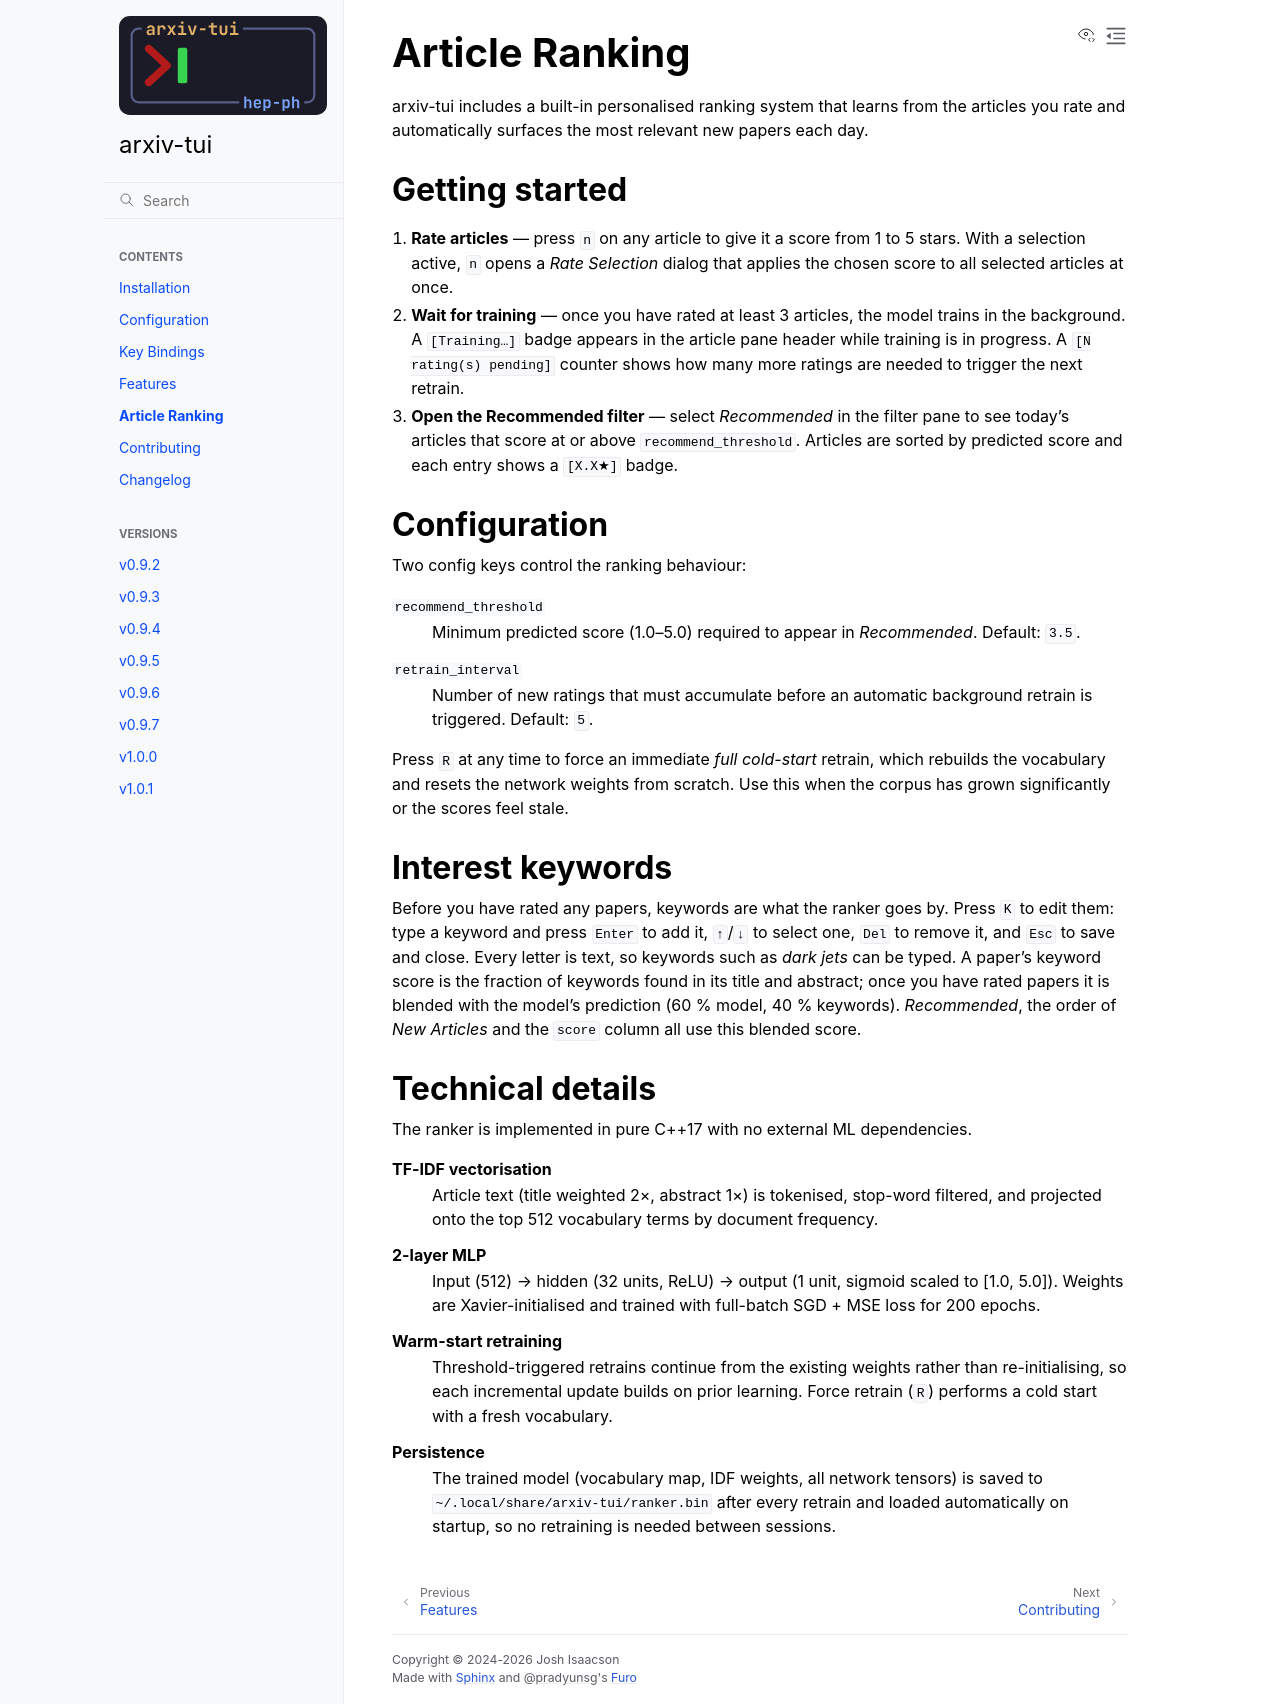

repository: jxi24/arxiv-tui · page: latest/ranking.html · generator: sphinx

.. SPDX-FileCopyrightText: 2024-2026 Josh Isaacson
.. SPDX-License-Identifier: GPL-3.0-only

Article Ranking
===============

arxiv-tui includes a built-in personalised ranking system that learns from the
articles you rate and automatically surfaces the most relevant new papers each
day.

Getting started
---------------

1. **Rate articles** — press ``n`` on any article to give it a score from
   1 to 5 stars. With a selection active, ``n`` opens a *Rate Selection*
   dialog that applies the chosen score to all selected articles at once.
2. **Wait for training** — once you have rated at least 3 articles, the
   model trains in the background. A ``[Training…]`` badge appears in the
   article pane header while training is in progress. A
   ``[N rating(s) pending]`` counter shows how many more ratings are needed
   to trigger the next retrain.
3. **Open the Recommended filter** — select *Recommended* in the filter
   pane to see today's articles that score at or above
   ``recommend_threshold``. Articles are sorted by predicted score and each
   entry shows a ``[X.X★]`` badge.

Configuration
-------------

Two config keys control the ranking behaviour:

``recommend_threshold``
    Minimum predicted score (1.0–5.0) required to appear in *Recommended*.
    Default: ``3.5``.

``retrain_interval``
    Number of new ratings that must accumulate before an automatic
    background retrain is triggered. Default: ``5``.

Press ``R`` at any time to force an immediate *full cold-start* retrain,
which rebuilds the vocabulary and resets the network weights from scratch.
Use this when the corpus has grown significantly or the scores feel stale.

Interest keywords
-----------------

Before you have rated any papers, keywords are what the ranker goes by.
Press ``K`` to edit them: type a keyword and press ``Enter`` to add it,
``↑``/``↓`` to select one, ``Del`` to remove it, and ``Esc`` to save and
close. Every letter is text, so keywords such as *dark jets* can be typed.
A paper's keyword score is the fraction of keywords found in its title and
abstract; once you have rated papers it is blended with the model's
prediction (60 % model, 40 % keywords). *Recommended*, the order of *New
Articles* and the ``score`` column all use this blended score.

Technical details
-----------------

The ranker is implemented in pure C++17 with no external ML dependencies.

**TF-IDF vectorisation**
    Article text (title weighted 2×, abstract 1×) is tokenised, stop-word
    filtered, and projected onto the top 512 vocabulary terms by document
    frequency.

**2-layer MLP**
    Input (512) → hidden (32 units, ReLU) → output (1 unit, sigmoid scaled
    to [1.0, 5.0]). Weights are Xavier-initialised and trained with
    full-batch SGD + MSE loss for 200 epochs.

**Warm-start retraining**
    Threshold-triggered retrains continue from the existing weights rather
    than re-initialising, so each incremental update builds on prior
    learning. Force retrain (``R``) performs a cold start with a fresh
    vocabulary.

**Persistence**
    The trained model (vocabulary map, IDF weights, all network tensors) is
    saved to ``~/.local/share/arxiv-tui/ranker.bin`` after every retrain
    and loaded automatically on startup, so no retraining is needed between
    sessions.
